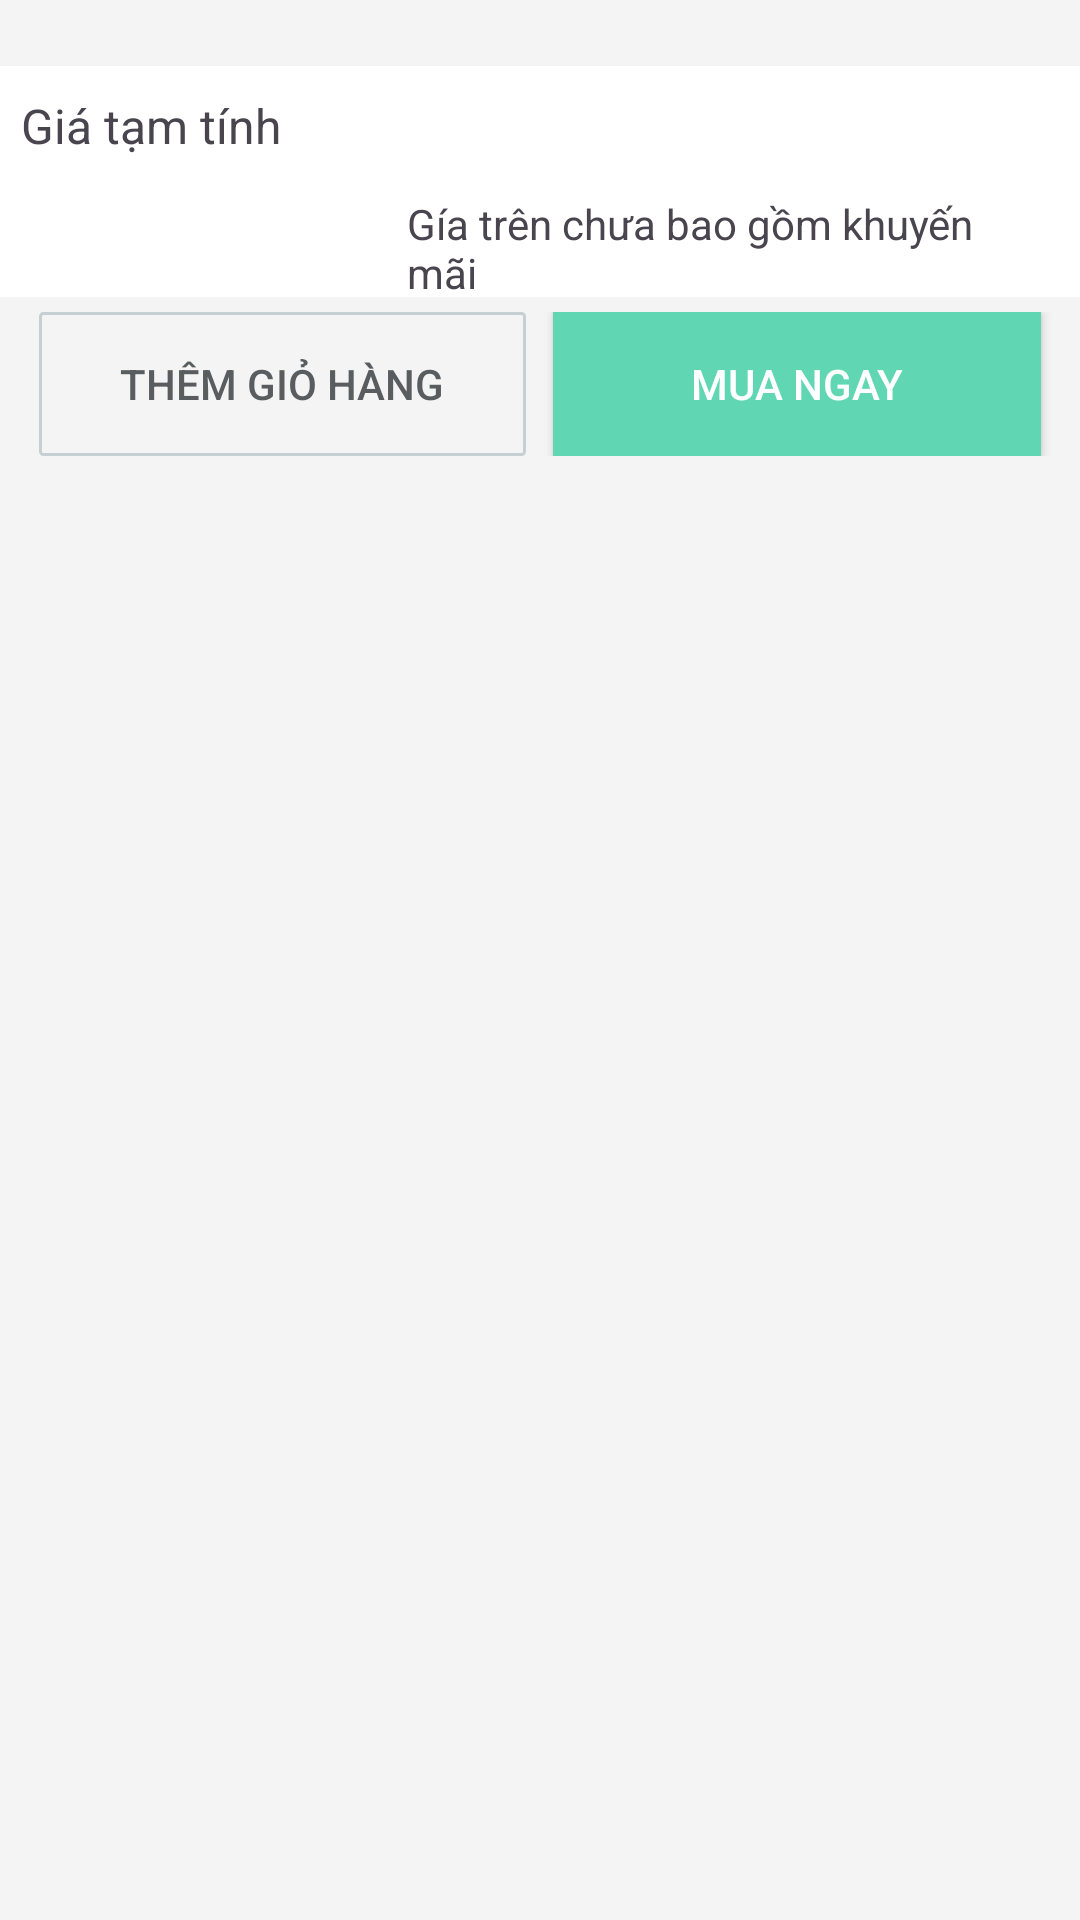

The Android layout XML behind this screen, and the referenced resources:
<!-- AndroidManifest.xml: application theme Theme.MyApplication -->
<!-- res/layout/fragment_bottom_sheet_cart.xml -->
<?xml version="1.0" encoding="utf-8"?>
<LinearLayout xmlns:android="http://schemas.android.com/apk/res/android"
    xmlns:tools="http://schemas.android.com/tools"
    android:id="@+id/bottomSheetRoot"
    android:layout_width="match_parent"
    android:layout_height="wrap_content"
    android:orientation="vertical"
    android:background="#F4F4F4"
    tools:context=".BottomSheetCartFragment">

    
    <LinearLayout
        android:id="@+id/layoutSize"
        android:layout_width="wrap_content"
        android:layout_height="wrap_content"
        android:orientation="horizontal"
        android:gravity="center"
        android:background="#FFFFFF"
        android:visibility="gone"
        android:layout_marginBottom="8dp">

        <androidx.appcompat.widget.AppCompatButton
            android:id="@+id/sizeS"
            android:layout_width="0dp"
            android:textSize="14dp"
            android:layout_marginStart="9dp"
            android:layout_weight="1"
            android:layout_height="wrap_content"
            android:textColor="#000000"
            android:background="#F4F3F3"
            android:text="S"/>

        <androidx.appcompat.widget.AppCompatButton
            android:id="@+id/sizeM"
            android:layout_width="0dp"
            android:layout_weight="1"
            android:textSize="14dp"
            android:textColor="#000000"
            android:background="#F4F3F3"
            android:layout_marginStart="9dp"
            android:layout_height="wrap_content"
            android:text="M"/>

        <androidx.appcompat.widget.AppCompatButton
            android:id="@+id/sizeL"
            android:layout_width="0dp"
            android:layout_weight="1"
            android:textSize="14dp"
            android:textColor="#000000"
            android:background="#F4F3F3"
            android:layout_marginStart="9dp"
            android:layout_height="wrap_content"
            android:text="L"/>

        <androidx.appcompat.widget.AppCompatButton
            android:id="@+id/sizeXL"
            android:layout_width="0dp"
            android:layout_weight="1"
            android:background="#F4F3F3"
            android:textSize="14dp"
            android:textColor="#000000"
            android:layout_marginStart="9dp"
            android:layout_height="wrap_content"
            android:text="XL"/>

        <androidx.appcompat.widget.AppCompatButton
            android:id="@+id/sizeXXL"
            android:layout_width="0dp"
            android:layout_weight="1"
            android:textSize="14dp"
            android:textColor="#000000"
            android:background="#F4F3F3"
            android:layout_marginStart="9dp"
            android:layout_height="wrap_content"
            android:text="XXL"/>

        <LinearLayout
            android:layout_width="0dp"
            android:layout_height="wrap_content"
            android:layout_weight="1"/>
    </LinearLayout>
    
    <LinearLayout
        android:id="@+id/layoutColor"
        android:layout_width="match_parent"
        android:layout_height="67dp"
        android:visibility="gone"
        android:orientation="horizontal"
        android:gravity="center"
        android:background="#FFFFFF"
        android:layout_marginBottom="8dp">
        
        <LinearLayout
            android:id="@+id/color_brown"
            android:layout_width="0dp"
            android:layout_height="wrap_content"
            android:layout_weight="1"
            android:layout_marginStart="9dp"
            android:background="#F4F3F3">

            <ImageView
                android:layout_width="37dp"
                android:layout_height="37dp"
                android:src="@drawable/img_color1"/>

            <TextView
                android:layout_width="wrap_content"
                android:layout_height="wrap_content"
                android:textSize="14dp"
                android:textColor="#2E2E2E"
                android:layout_marginStart="7dp"
                android:layout_gravity="center_vertical"
                android:text="Nâu đất"/>
            
        </LinearLayout>

        <LinearLayout
            android:id="@+id/color_pink"
            android:layout_width="0dp"
            android:layout_height="wrap_content"
            android:layout_weight="1"
            android:layout_marginStart="9dp"
            android:background="#F4F3F3">

            <ImageView
                android:layout_width="37dp"
                android:layout_height="37dp"
                android:src="@drawable/img_color2"/>

            <TextView
                android:layout_width="wrap_content"
                android:layout_height="wrap_content"
                android:textSize="14dp"
                android:textColor="#2E2E2E"
                android:layout_marginStart="7dp"
                android:layout_gravity="center_vertical"
                android:text="Tím hong"/>

        </LinearLayout>

        <View
            android:layout_width="0dp"
            android:layout_height="wrap_content"
            android:layout_weight="1"
            android:background="#FFFFFF"/>

        
    </LinearLayout>

    
    <LinearLayout
        android:id="@+id/layoutSelected"
        android:layout_width="match_parent"
        android:layout_margin="11dp"
        android:background="#FFFFFF"
        android:layout_height="wrap_content"
        android:orientation="vertical" />

    
    <LinearLayout
        android:layout_width="match_parent"
        android:layout_height="77dp"
        android:background="#FFFFFF"
        android:orientation="horizontal">

    
    <TextView
        android:layout_width="0dp"
        android:layout_weight="1"
        android:layout_height="wrap_content"
        android:text="Giá tạm tính"
        android:layout_marginStart="7dp"
        android:textSize="16sp"
        android:layout_marginTop="9dp" />

        <LinearLayout
            android:layout_width="0dp"
            android:layout_height="match_parent"
            android:layout_weight="2"
            android:layout_marginTop="9dp"
            android:gravity="end"
            android:layout_marginStart="21dp"
            android:layout_marginEnd="9dp"
            android:orientation="vertical">

            <TextView
                android:id="@+id/price"
                android:layout_width="wrap_content"
                android:layout_height="27dp"
                android:text=""
                android:textStyle="bold"
                android:textSize="14dp"/>

            <TextView
                android:layout_width="wrap_content"
                android:layout_height="wrap_content"
                android:layout_marginTop="7dp"
                android:text="Gía trên chưa bao gồm khuyến mãi"/>
        </LinearLayout>
    </LinearLayout>

    
    <LinearLayout
        android:layout_width="match_parent"
        android:layout_height="wrap_content"
        android:layout_marginTop="5dp"
        android:orientation="horizontal">

        <androidx.appcompat.widget.AppCompatButton
            android:id="@+id/btnAddCart"
            android:layout_width="0dp"
            android:layout_height="wrap_content"
            android:layout_weight="1"
            android:background="@drawable/login_tiktok"
            android:textColor="#595D5F"
            android:text="Thêm Giỏ Hàng"
            android:textSize="14dp"
            android:layout_marginStart="13dp"/>

        <androidx.appcompat.widget.AppCompatButton
            android:id="@+id/btnBuyNow"
            android:layout_width="0dp"
            android:layout_height="wrap_content"
            android:layout_weight="1"
            android:text="Mua Ngay"
            android:textSize="14dp"
            android:layout_marginStart="9dp"
            android:layout_marginEnd="13dp"
            android:textColor="@android:color/white"
            android:background="#60D7B2"/>
    </LinearLayout>


</LinearLayout>
<!-- resources referenced by this layout -->
<resources>
  <!-- drawable img_color1: png bitmap (drawable, 633 bytes) -->
  <!-- drawable img_color2: png bitmap (drawable, 608 bytes) -->
  <!-- drawable login_tiktok (drawable) -->
  <?xml version="1.0" encoding="utf-8"?>
  <shape xmlns:android="http://schemas.android.com/apk/res/android">
   <corners
       android:radius="1dp"
       />
  
      <stroke
          android:width="1dp"
          android:color="#C6CFD2"
          />
  </shape>
  <style name="Theme.MyApplication" parent="Base.Theme.MyApplication" />
  <style name="Base.Theme.MyApplication" parent="Theme.Material3.DayNight.NoActionBar">
          
  
      </style>
</resources>
